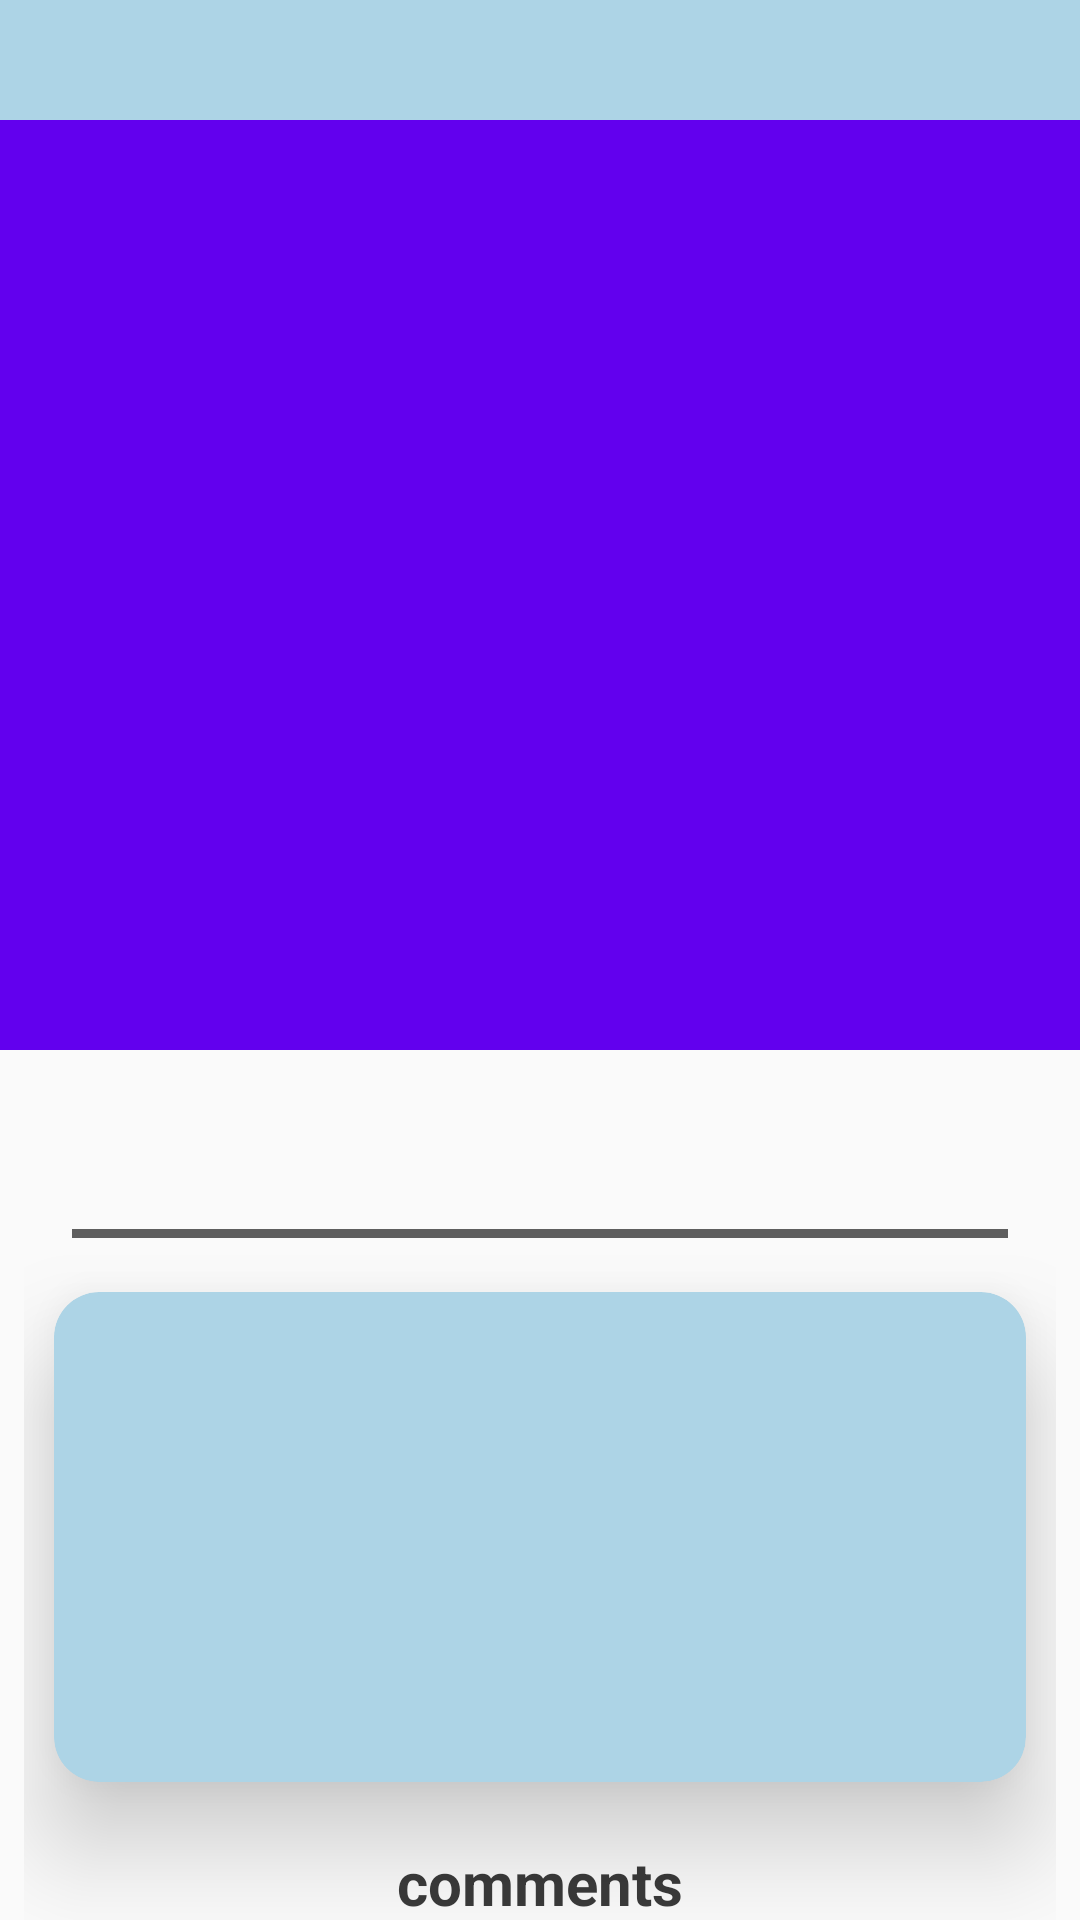

Produce the Android XML layout that renders to this screen, including the resource entries it uses.
<!-- AndroidManifest.xml: application theme AppTheme -->
<!-- res/layout/activity_detail_activity.xml -->
<?xml version="1.0" encoding="utf-8"?>
<androidx.coordinatorlayout.widget.CoordinatorLayout xmlns:android="http://schemas.android.com/apk/res/android"
    xmlns:app="http://schemas.android.com/apk/res-auto"
    xmlns:tools="http://schemas.android.com/tools"
    android:layout_width="match_parent"
    android:layout_height="match_parent"
    tools:context=".news.detail_activity_news">

    <com.google.android.material.appbar.AppBarLayout
        android:layout_width="match_parent"
        android:layout_height="350dp">

        <com.google.android.material.appbar.CollapsingToolbarLayout
            android:layout_width="match_parent"
            android:layout_height="match_parent"
            app:layout_scrollFlags="scroll|exitUntilCollapsed">

            <ImageView
                android:id="@+id/detail_image_view"
                android:layout_width="match_parent"
                android:layout_height="350dp"
                android:scaleType="fitXY"
                app:layout_collapseMode="parallax" />

            <androidx.appcompat.widget.Toolbar
                android:layout_width="match_parent"
                android:layout_height="40dp"
                android:background="#ADD4E6"
                app:layout_collapseMode="pin" />
        </com.google.android.material.appbar.CollapsingToolbarLayout>
    </com.google.android.material.appbar.AppBarLayout>

    <androidx.core.widget.NestedScrollView
        android:layout_width="match_parent"
        android:layout_height="wrap_content"
        app:layout_behavior="com.google.android.material.appbar.AppBarLayout$ScrollingViewBehavior">

        <LinearLayout
            android:layout_width="match_parent"
            android:layout_height="match_parent"
            android:orientation="vertical"
            android:padding="8dp">

            <TextView
                android:id="@+id/title_news_detail"
                android:layout_width="wrap_content"
                android:layout_height="wrap_content"
                android:layout_gravity="center"
                android:layout_marginStart="8dp"
                android:layout_marginTop="10dp"
                android:layout_marginEnd="8dp"
                android:textAlignment="center"
                android:textColor="@color/black"
                android:textSize="25sp"
                android:textStyle="bold"
                tools:text="title"
                />

            <View
                android:layout_width="match_parent"
                android:layout_height="3dp"
                android:layout_marginStart="16dp"
                android:layout_marginTop="8dp"
                android:layout_marginEnd="16dp"
                android:layout_marginBottom="8dp"
                android:background="#5E5E5E" />

            <androidx.cardview.widget.CardView
                android:layout_width="match_parent"
                android:layout_height="match_parent"
                android:layout_marginStart="10dp"
                android:layout_marginTop="10dp"
                android:layout_marginEnd="10dp"
                android:layout_marginBottom="10dp"
                app:cardBackgroundColor="#ADD4E6"
                app:cardCornerRadius="15dp"
                app:cardElevation="20dp">

                <LinearLayout
                    android:layout_width="match_parent"
                    android:layout_height="match_parent"
                    android:orientation="vertical"
                    android:padding="13dp">

                    <TextView
                        android:id="@+id/text_detail_content"
                        android:layout_width="match_parent"
                        android:layout_height="wrap_content"
                        android:justificationMode="inter_word"
                        android:textSize="18sp" />

                    <TextView
                        android:id="@+id/text_detail_desc"
                        android:layout_width="match_parent"
                        android:layout_height="wrap_content"
                        android:justificationMode="inter_word"
                        android:textSize="18sp"

                        />

                    <TextView
                        android:id="@+id/text_detail_author"
                        android:layout_width="match_parent"
                        android:layout_height="wrap_content"
                        android:layout_marginTop="40dp"
                        android:justificationMode="inter_word"
                        android:textColor="@color/black"
                        android:textSize="18sp"
                        android:textStyle="bold"

                        />


                    <TextView
                        android:id="@+id/text_detail_published_at"
                        android:layout_width="match_parent"
                        android:layout_height="wrap_content"
                        android:textSize="18sp"


                        />
                </LinearLayout>

            </androidx.cardview.widget.CardView>

            <TextView
                android:layout_width="wrap_content"
                android:layout_height="wrap_content"
                android:layout_gravity="center"
                android:layout_marginStart="8dp"
                android:layout_marginTop="10dp"
                android:layout_marginEnd="8dp"
                android:text="comments"
                android:textAlignment="center"
                android:textColor="#3A3A3A"
                android:textSize="20sp"
                android:textStyle="bold"

                />

            <androidx.cardview.widget.CardView
                android:layout_width="match_parent"
                android:layout_height="match_parent"
                android:layout_marginStart="10dp"
                android:layout_marginTop="10dp"
                android:layout_marginEnd="10dp"
                android:layout_marginBottom="10dp"
                app:cardBackgroundColor="#ADD4E6"
                app:cardCornerRadius="15dp"
                app:cardElevation="20dp">

                <LinearLayout
                    android:layout_width="match_parent"
                    android:layout_height="match_parent"
                    android:orientation="vertical"
                    android:padding="13dp">

                    <TextView
                        android:layout_width="match_parent"
                        android:layout_height="wrap_content"
                        android:justificationMode="inter_word"

                        android:textSize="18sp" />

                    <TextView
                        android:layout_width="match_parent"
                        android:layout_height="wrap_content"
                        android:justificationMode="inter_word"

                        android:textSize="18sp"

                        />

                    <TextView
                        android:layout_width="match_parent"
                        android:layout_height="wrap_content"
                        android:layout_marginTop="40dp"

                        android:justificationMode="inter_word"
                        android:textColor="@color/black"
                        android:textSize="18sp"
                        android:textStyle="bold"

                        />


                    <TextView
                        android:layout_width="match_parent"
                        android:layout_height="wrap_content"

                        android:textSize="18sp"


                        />
                </LinearLayout>

            </androidx.cardview.widget.CardView>

        </LinearLayout>


    </androidx.core.widget.NestedScrollView>

</androidx.coordinatorlayout.widget.CoordinatorLayout>
<!-- resources referenced by this layout -->
<resources>
  <style name="AppTheme" parent="Theme.AppCompat.Light.NoActionBar">
          
          <item name="colorPrimary">@color/colorPrimary</item>
          <item name="colorPrimaryDark">@color/colorPrimaryDark</item>
          <item name="colorAccent">@color/colorAccent</item>
      </style>
  <!-- not gathered from this repository: default colours our renderer supplied (Android Studio template values) -->
  <color name="black">#FF000000</color>
  <color name="colorPrimary">#FF6200EE</color>
  <color name="colorPrimaryDark">#FF3700B3</color>
  <color name="colorAccent">#FF03DAC5</color>
</resources>
